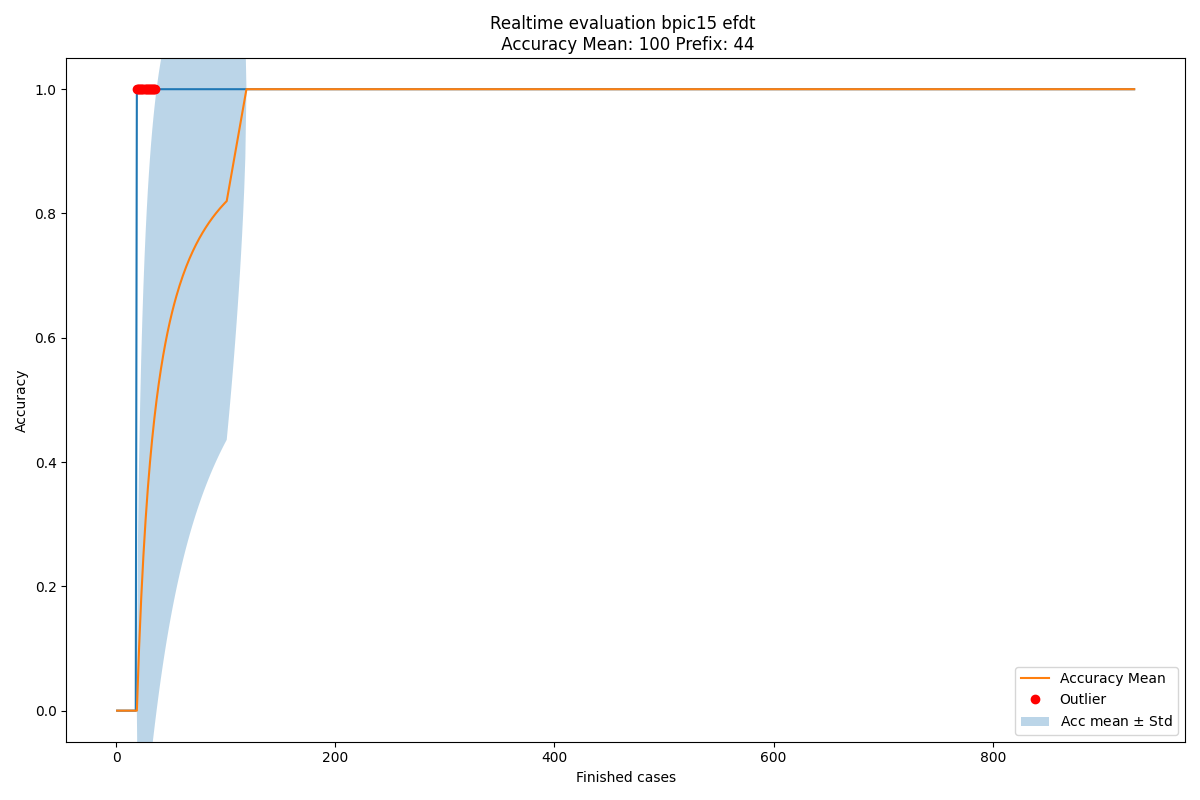

The data file committed next to this chart (first rows):
Acc mean, Acc std, New observation, Normality, Time
0.0, 0.0, 0.0, True, 2011-07-27 07:00:00
0.0, 0.0, 0.0, True, 2011-08-19 16:31:38
0.0, 0.0, 0.0, True, 2011-08-22 20:16:40
0.0, 0.0, 0.0, True, 2011-08-22 22:26:37
0.0, 0.0, 0.0, True, 2011-08-23 18:54:37
0.0, 0.0, 0.0, True, 2011-08-24 07:00:00
0.0, 0.0, 0.0, True, 2011-08-31 07:00:00
0.0, 0.0, 0.0, True, 2011-09-07 07:00:00
0.0, 0.0, 0.0, True, 2011-09-07 07:00:00
0.0, 0.0, 0.0, True, 2011-09-14 07:00:00
0.0, 0.0, 0.0, True, 2011-09-14 07:00:00
0.0, 0.0, 0.0, True, 2011-09-15 22:51:46
0.0, 0.0, 0.0, True, 2011-09-21 07:00:00
0.0, 0.0, 0.0, True, 2011-09-21 07:00:00
0.0, 0.0, 0.0, True, 2011-09-21 07:00:00
0.0, 0.0, 0.0, True, 2011-09-21 07:00:00
0.0, 0.0, 0.0, True, 2011-09-21 07:00:00
0.0, 0.0, 0.0, True, 2011-09-21 07:00:00
0.0, 0.0, 1.0, False, 2011-09-21 07:00:00
0.05263, 0.2233, 1.0, False, 2011-09-21 07:00:00
0.1, 0.3, 1.0, False, 2011-09-21 07:00:00
0.1429, 0.3499, 1.0, False, 2011-09-27 19:11:39
0.1818, 0.3857, 1.0, False, 2011-09-28 00:04:42
0.2174, 0.4125, 1.0, False, 2011-09-28 07:00:00
0.25, 0.433, 1.0, False, 2011-09-28 07:00:00
0.28, 0.449, 1.0, False, 2011-09-28 07:00:00
0.3077, 0.4615, 1.0, False, 2011-09-28 07:00:00
0.3333, 0.4714, 1.0, False, 2011-09-28 22:24:45
0.3571, 0.4792, 1.0, False, 2011-09-29 23:40:01
0.3793, 0.4852, 1.0, False, 2011-10-04 17:21:01
0.4, 0.4899, 1.0, False, 2011-10-05 07:00:00
0.4194, 0.4935, 1.0, False, 2011-10-11 18:33:23
0.4375, 0.4961, 1.0, False, 2011-10-12 07:00:00
0.4545, 0.4979, 1.0, False, 2011-10-12 07:00:00
0.4706, 0.4991, 1.0, False, 2011-10-12 07:00:00
0.4857, 0.4998, 1.0, False, 2011-10-25 07:00:00
0.5, 0.5, 1.0, True, 2011-10-26 07:00:00
0.5135, 0.4998, 1.0, True, 2011-10-26 07:00:00
0.5263, 0.4993, 1.0, True, 2011-10-26 07:00:00
0.5385, 0.4985, 1.0, True, 2011-10-26 07:00:00
0.55, 0.4975, 1.0, True, 2011-10-31 08:00:00
0.561, 0.4963, 1.0, True, 2011-10-31 22:10:25
0.5714, 0.4949, 1.0, True, 2011-11-02 08:00:00
0.5814, 0.4933, 1.0, True, 2011-11-02 08:00:00
0.5909, 0.4917, 1.0, True, 2011-11-02 08:00:00
0.6, 0.4899, 1.0, True, 2011-11-02 08:00:00
0.6087, 0.488, 1.0, True, 2011-11-02 08:00:00
0.617, 0.4861, 1.0, True, 2011-11-07 23:20:47
0.625, 0.4841, 1.0, True, 2011-11-08 08:00:00
0.6327, 0.4821, 1.0, True, 2011-11-09 08:00:00
0.64, 0.48, 1.0, True, 2011-11-09 08:00:00
0.6471, 0.4779, 1.0, True, 2011-11-09 08:00:00
0.6538, 0.4757, 1.0, True, 2011-11-09 08:00:00
0.6604, 0.4736, 1.0, True, 2011-11-09 08:00:00
0.6667, 0.4714, 1.0, True, 2011-11-09 08:00:00
0.6727, 0.4692, 1.0, True, 2011-11-10 21:30:56
0.6786, 0.467, 1.0, True, 2011-11-10 21:35:34
0.6842, 0.4648, 1.0, True, 2011-11-11 17:17:11
0.6897, 0.4626, 1.0, True, 2011-11-11 17:20:52
0.6949, 0.4604, 1.0, True, 2011-11-11 17:23:39
... 870 more rows
